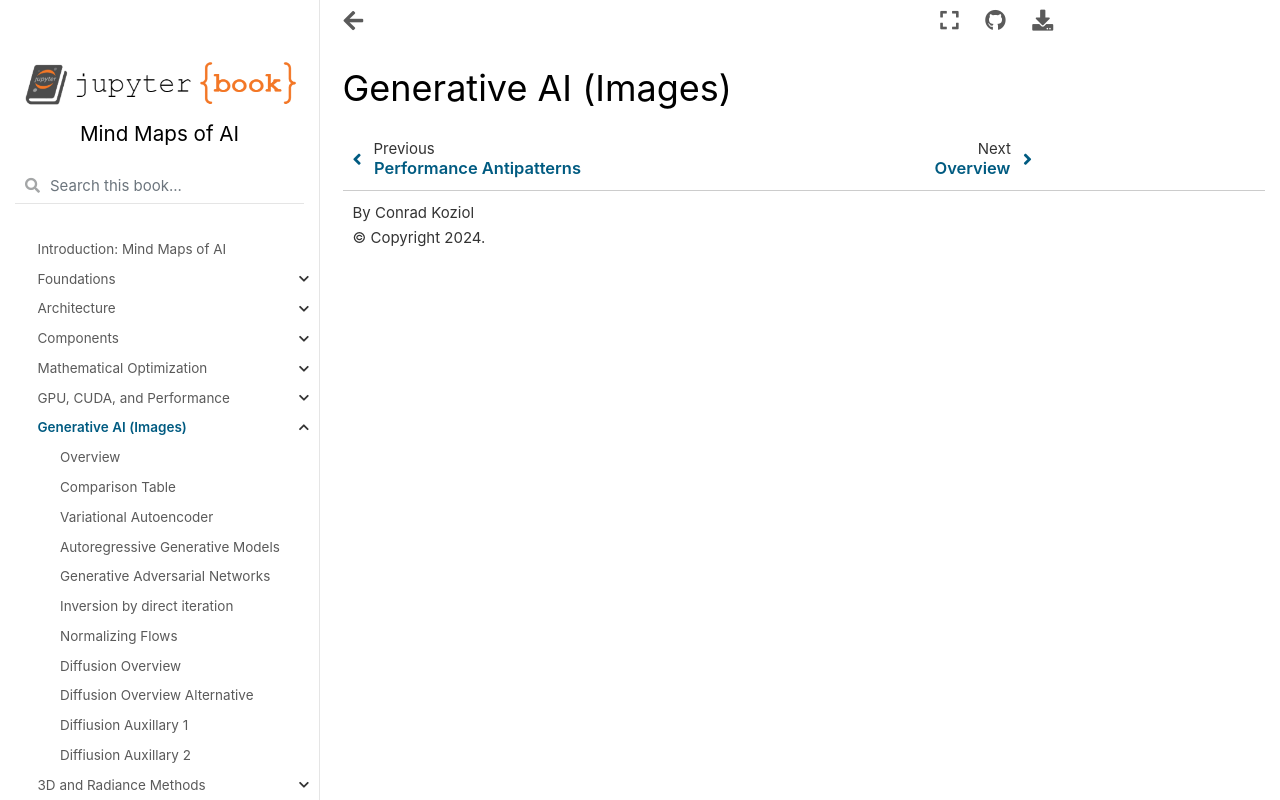

repository: cpk26/mind-maps-of-ai · page: genai_image.html · generator: jekyll

# Generative AI (Images)
